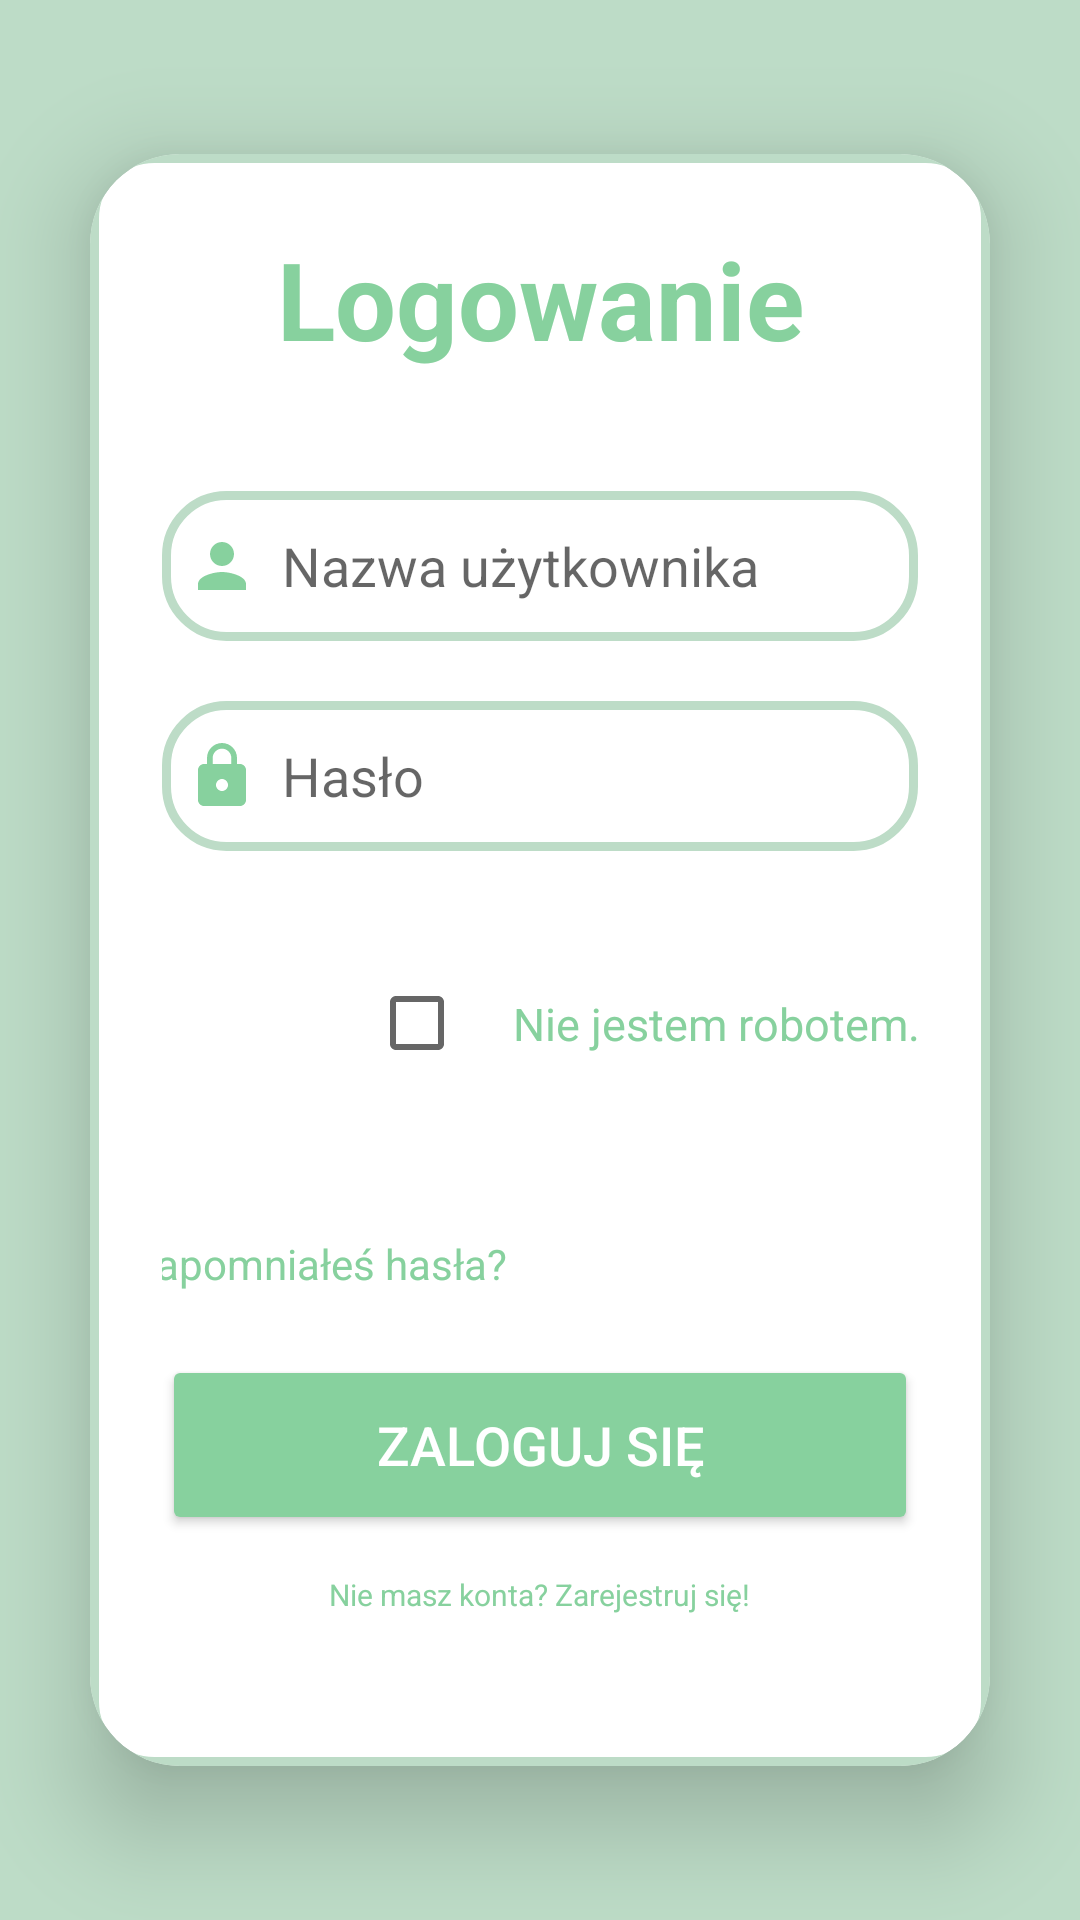

Produce the Android XML layout that renders to this screen, including the resource entries it uses.
<!-- AndroidManifest.xml: application theme Theme.AndroidPlanowanieWycieczek -->
<!-- res/layout/fragment_login.xml -->
<?xml version="1.0" encoding="utf-8"?>
<LinearLayout
    xmlns:android="http://schemas.android.com/apk/res/android"
    xmlns:app="http://schemas.android.com/apk/res-auto"
    xmlns:tools="http://schemas.android.com/tools"
    android:layout_width="match_parent"
    android:layout_height="match_parent"
    android:orientation="vertical"
    android:background="?attr/colorPrimary"
    tools:context=".ui.login.LoginFragment"
    android:gravity="center">


    <androidx.cardview.widget.CardView
            android:layout_width="match_parent"
            android:layout_height="wrap_content"
            android:layout_margin="30dp"
            app:cardCornerRadius="30dp"
            app:cardElevation="20dp"
        android:background="@color/white">


        <LinearLayout
            android:layout_width="match_parent"
            android:layout_height="match_parent"
            android:layout_gravity="center_horizontal"
            android:background="@drawable/custom"
            android:orientation="vertical"
            android:padding="24dp">

            <TextView
                android:layout_width="match_parent"
                android:layout_height="wrap_content"
                android:text="@string/logowanie"
                android:textAlignment="center"
                android:textColor="#87D19E"
                android:textSize="36sp"
                android:textStyle="bold" />

            <EditText
                android:id="@+id/login_username"
                android:layout_width="match_parent"
                android:layout_height="50dp"
                android:layout_marginTop="40dp"
                android:background="@drawable/custom"
                android:drawableLeft="@drawable/baseline_person_24"
                android:drawablePadding="8dp"
                android:hint="@string/nazwa_uzytkownika2"
                android:padding="8dp"
                android:textColor="@color/black" />

            <EditText
                android:id="@+id/login_password"
                android:layout_width="match_parent"
                android:layout_height="50dp"
                android:layout_marginTop="20dp"
                android:background="@drawable/custom"
                android:drawableLeft="@drawable/baseline_lock_24"
                android:drawablePadding="8dp"
                android:hint="@string/haslo"
                android:inputType="textPassword"
                android:padding="8dp"
                android:textColor="@color/black" />


            <LinearLayout
                android:layout_width="match_parent"
                android:layout_height="75dp"
                android:layout_gravity="left"
                android:layout_marginTop="20dp"
                android:layout_marginBottom="20dp">

                <ImageView
                    android:layout_width="69dp"
                    android:layout_height="73dp"
                    android:src="@drawable/recaptcha" />

                <CheckBox
                    android:id="@+id/checkbox"
                    android:backgroundTint="?attr/colorPrimary"
                    android:layout_width="300dp"
                    android:layout_height="match_parent"
                    android:padding="16dp"
                    android:text="@string/nie_jestem_robotem"
                    android:textColor="#87D19E"
                    android:textSize="15dp"/>
            </LinearLayout>

            <TextView
                android:id="@+id/forgot_password_txt"
                android:layout_width="289dp"
                android:layout_height="wrap_content"
                android:layout_gravity="center"
                android:layout_marginTop="5dp"
                android:clickable="true"
                android:focusable="true"
                android:minHeight="48dp"
                android:padding="8dp"
                android:text="@string/zapomniales_hasla"
                android:textColor="#87D19E"/>


            <Button
                android:id="@+id/login_button"
                android:layout_width="match_parent"
                android:layout_height="60dp"
                android:backgroundTint="#87D19E"
                android:text="@string/zaloguj_sie"
                android:textColor="?attr/colorOnSecondary"
                android:textSize="18sp"
                app:cornerRadius="20dp" />

            <TextView
                android:id="@+id/signupRedirectText"
                android:layout_width="wrap_content"
                android:layout_height="wrap_content"
                android:layout_gravity="center"
                android:layout_marginTop="5dp"
                android:clickable="true"
                android:focusable="true"
                android:minHeight="48dp"
                android:padding="8dp"
                android:text="@string/nie_masz_konta_zarejestruj_sie"
                android:textColor="#87D19E"
                android:textSize="10sp" />

        </LinearLayout>
    </androidx.cardview.widget.CardView>

</LinearLayout>
<!-- resources referenced by this layout -->
<resources>
  <color name="black">#FF000000</color>
  <color name="white">#FFFFFFFF</color>
  <!-- drawable baseline_lock_24 (drawable) -->
  <vector xmlns:android="http://schemas.android.com/apk/res/android" android:height="24dp" android:tint="#87D19E" android:viewportHeight="24" android:viewportWidth="24" android:width="24dp">
        
      <path android:fillColor="@android:color/white" android:pathData="M18,8h-1L17,6c0,-2.76 -2.24,-5 -5,-5S7,3.24 7,6v2L6,8c-1.1,0 -2,0.9 -2,2v10c0,1.1 0.9,2 2,2h12c1.1,0 2,-0.9 2,-2L20,10c0,-1.1 -0.9,-2 -2,-2zM12,17c-1.1,0 -2,-0.9 -2,-2s0.9,-2 2,-2 2,0.9 2,2 -0.9,2 -2,2zM15.1,8L8.9,8L8.9,6c0,-1.71 1.39,-3.1 3.1,-3.1 1.71,0 3.1,1.39 3.1,3.1v2z"/>
      
  </vector>
  <!-- drawable baseline_person_24 (drawable) -->
  <vector xmlns:android="http://schemas.android.com/apk/res/android" android:height="24dp" android:tint="#87D19E" android:viewportHeight="24" android:viewportWidth="24" android:width="24dp">
        
      <path android:fillColor="@android:color/white" android:pathData="M12,12c2.21,0 4,-1.79 4,-4s-1.79,-4 -4,-4 -4,1.79 -4,4 1.79,4 4,4zM12,14c-2.67,0 -8,1.34 -8,4v2h16v-2c0,-2.66 -5.33,-4 -8,-4z"/>
      
  </vector>
  <!-- drawable custom (drawable) -->
  <?xml version="1.0" encoding="utf-8"?>
  <shape xmlns:android="http://schemas.android.com/apk/res/android"
      android:shape="rectangle">
      <stroke
          android:width="3dp"
          android:color="@color/green"/>
      <corners
          android:radius="20dp"/>
  
  </shape>
  <string name="haslo">Hasło</string>
  <string name="logowanie">Logowanie</string>
  <string name="nazwa_uzytkownika2">Nazwa użytkownika</string>
  <string name="nie_jestem_robotem">Nie jestem robotem.</string>
  <string name="nie_masz_konta_zarejestruj_sie">Nie masz konta? Zarejestruj się!</string>
  <string name="zaloguj_sie">ZALOGUJ SIĘ</string>
  <string name="zapomniales_hasla">Zapomniałeś hasła?</string>
  <style name="Theme.AndroidPlanowanieWycieczek" parent="Theme.MaterialComponents.DayNight.NoActionBar">
          <item name="colorPrimary">@color/green</item>
          <item name="colorOnPrimary">@color/blue</item>
          <item name="colorSecondary">@color/dark_green</item>
          <item name="colorOnSecondary">@color/white</item>
      </style>
  <color name="green">#BDDCC7</color>
  <color name="blue">#000864</color>
  <color name="dark_green">#87D19E</color>
</resources>
